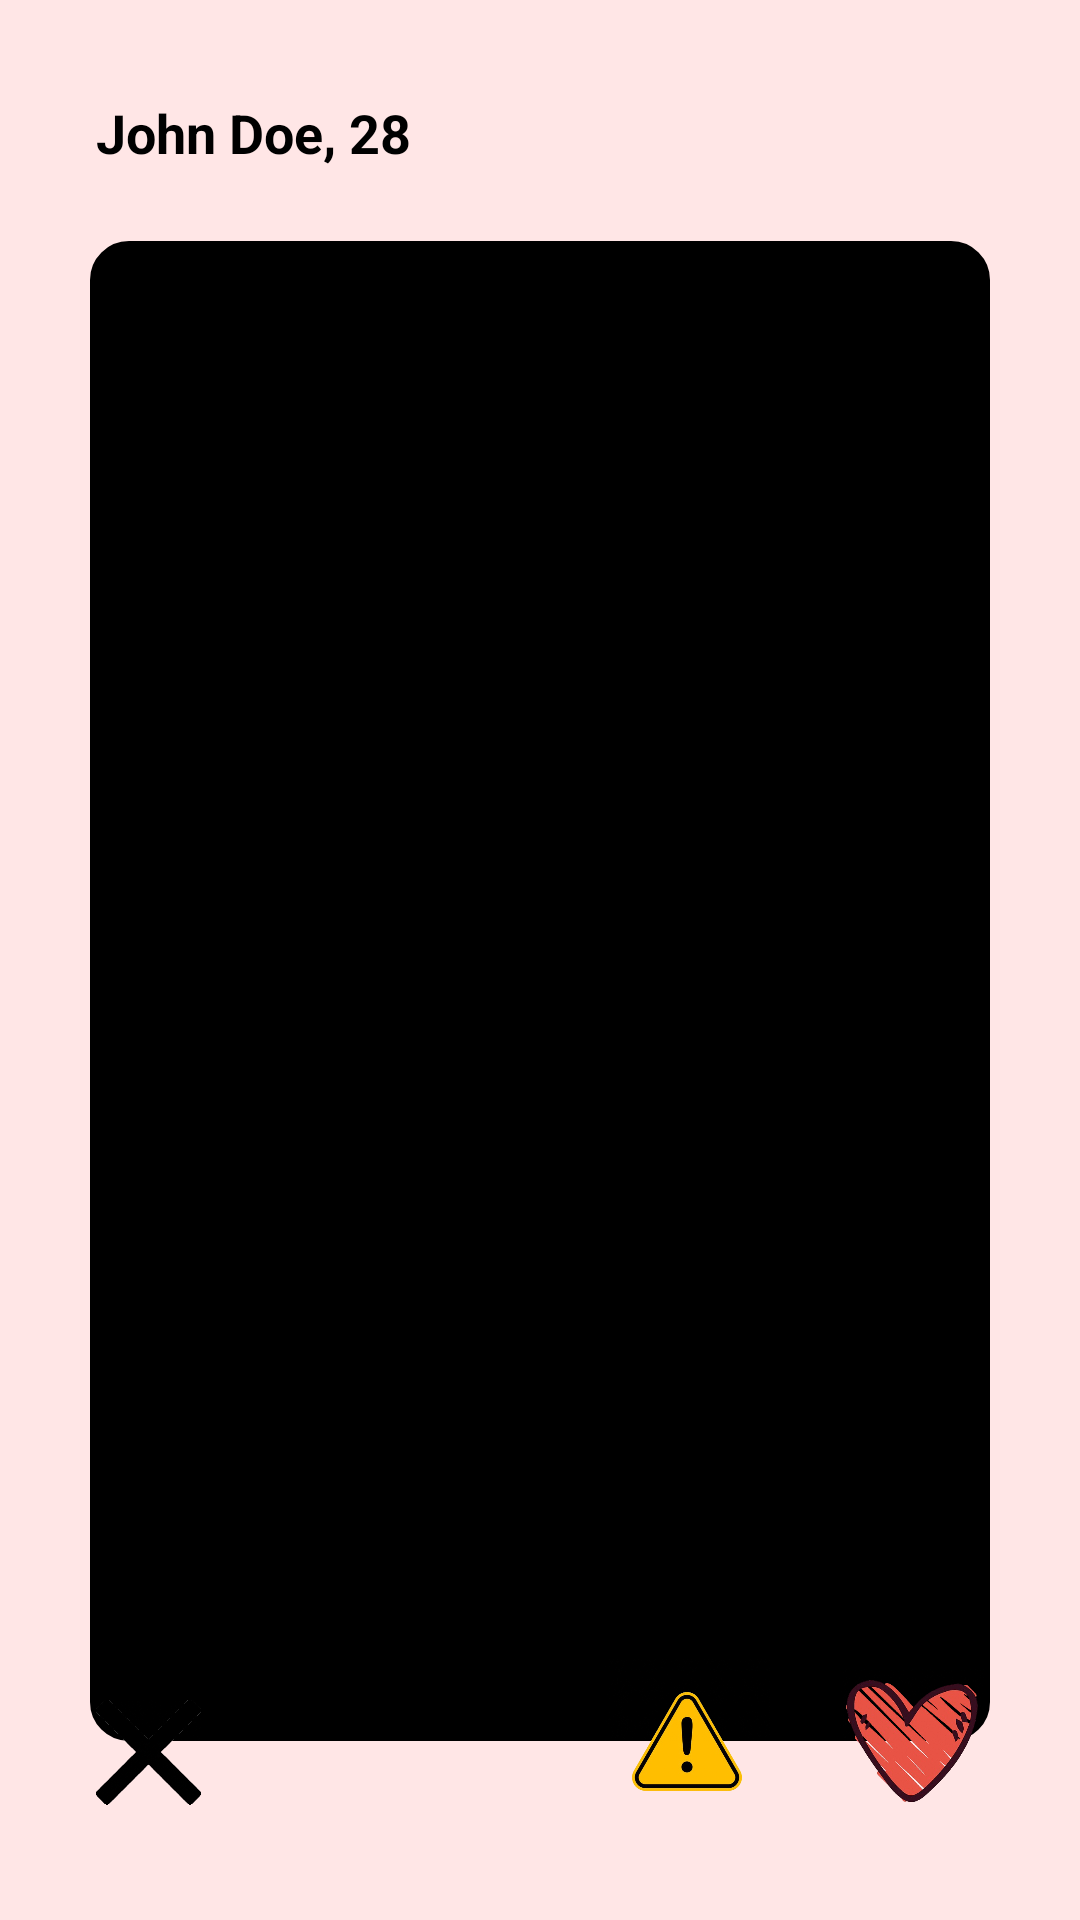

Produce the Android XML layout that renders to this screen, including the resource entries it uses.
<!-- AndroidManifest.xml: application theme AppTheme -->
<!-- res/layout/activity_warning_profile.xml -->
<?xml version="1.0" encoding="utf-8"?>
<RelativeLayout
    xmlns:android="http://schemas.android.com/apk/res/android"
    xmlns:tools="http://schemas.android.com/tools"
    android:layout_width="match_parent"
    android:layout_height="match_parent"
    android:background="#FFE6E6"
    android:padding="16dp">

    
    <TextView
        android:id="@+id/name_age"
        android:layout_width="wrap_content"
        android:layout_height="wrap_content"
        android:text="John Doe, 28"
        android:textColor="@android:color/black"
        android:textSize="18sp"
        android:layout_alignParentStart="true"
        android:layout_alignParentTop="true"
        android:layout_marginTop="16dp"
        android:layout_marginStart="16dp"
        android:textStyle="bold" />

    
    <ImageView
        android:id="@+id/profile_image"
        android:layout_width="300dp"
        android:layout_height="500dp"
        android:layout_below="@id/name_age"
        android:layout_centerHorizontal="true"
        android:layout_marginTop="24dp"
        android:src="@drawable/bad_man"
        android:scaleType="centerCrop"
        android:background="@drawable/image_border"
        android:contentDescription="Profile Image" />

    
    <TextView
        android:id="@+id/bio_text"
        android:layout_width="match_parent"
        android:layout_height="wrap_content"
        android:layout_below="@id/profile_image"
        android:layout_marginTop="24dp"
        android:layout_marginHorizontal="16dp"
        android:background="@drawable/textbox_background"
        android:padding="16dp"
        android:text="Hi there! I'm John I love dark alleys and luring people to my basement"
        android:textColor="@android:color/black"
        android:textSize="16sp" />

    <FrameLayout
        android:id="@+id/frameLayout"
        android:layout_width="35dp"
        android:layout_height="40dp"
        android:layout_alignParentStart="true"
        android:layout_alignParentBottom="true"
        android:layout_marginStart="16dp"
        android:layout_marginBottom="20dp">

        <ImageView
            android:id="@+id/x_icon"
            android:layout_width="match_parent"
            android:layout_height="match_parent"
            android:contentDescription="X Icon"
            android:src="@drawable/x_icon" />

        <ImageButton
            android:id="@+id/x_button"
            android:layout_width="match_parent"
            android:layout_height="match_parent"
            android:background="@android:color/transparent"
            android:contentDescription="X Button" />
    </FrameLayout>

    
    <LinearLayout
        android:id="@+id/linearLayout"
        android:layout_width="wrap_content"
        android:layout_height="wrap_content"
        android:layout_alignParentEnd="true"
        android:layout_alignParentBottom="true"
        android:layout_marginEnd="16dp"
        android:layout_marginBottom="16dp"
        android:gravity="end|center_vertical"
        android:orientation="horizontal">

        
        <FrameLayout
            android:layout_width="70dp"
            android:layout_height="55dp"
            android:layout_marginEnd="16dp">

            <ImageView
                android:id="@+id/warning_icon"
                android:layout_width="match_parent"
                android:layout_height="match_parent"
                android:contentDescription="Warning Icon"
                android:src="@drawable/warning_symbol" />

            <Button
                android:id="@+id/warning_button"
                android:layout_width="62dp"
                android:layout_height="58dp"
                android:layout_marginBottom="636dp"
                android:background="#00FFFFFF"
                android:contentDescription="Submit Warning"
                android:visibility="visible"
                tools:visibility="visible" />

        </FrameLayout>

        
        <FrameLayout
            android:layout_width="48dp"
            android:layout_height="48dp">

            <ImageView
                android:id="@+id/heartIcon"
                android:layout_width="match_parent"
                android:layout_height="match_parent"
                android:contentDescription="Heart Icon"
                android:src="@drawable/heart_icon" />

            <ImageButton
                android:id="@+id/like_button"
                android:layout_width="match_parent"
                android:layout_height="match_parent"
                android:background="@android:color/transparent"
                android:contentDescription="Like Button" />
        </FrameLayout>
    </LinearLayout>

    <TextView
        android:id="@+id/WarningNote"
        android:layout_width="131dp"
        android:layout_height="wrap_content"
        android:layout_alignEnd="@+id/profile_image"
        android:layout_alignBottom="@+id/profile_image"
        android:layout_marginStart="9dp"
        android:layout_marginEnd="78dp"
        android:layout_marginBottom="525dp"
        android:layout_toEndOf="@+id/name_age"
        android:text="High Risk User"
        android:textColor="@android:color/holo_red_dark"
        android:textSize="18sp"
        android:visibility="invisible"
        tools:visibility="invisible" />

</RelativeLayout>
<!-- resources referenced by this layout -->
<resources>
  <!-- drawable heart_icon: png bitmap (drawable, 161472 bytes) -->
  <!-- drawable image_border (drawable) -->
  <shape xmlns:android="http://schemas.android.com/apk/res/android">
      <solid android:color="@android:color/black" />
      <stroke android:width="10dp" android:color="@android:color/black" />
      <corners android:radius="8dp" />
  </shape>
  <!-- drawable warning_symbol: png bitmap (drawable, 146259 bytes) -->
  <!-- drawable x_icon: png bitmap (drawable, 97839 bytes) -->
</resources>
